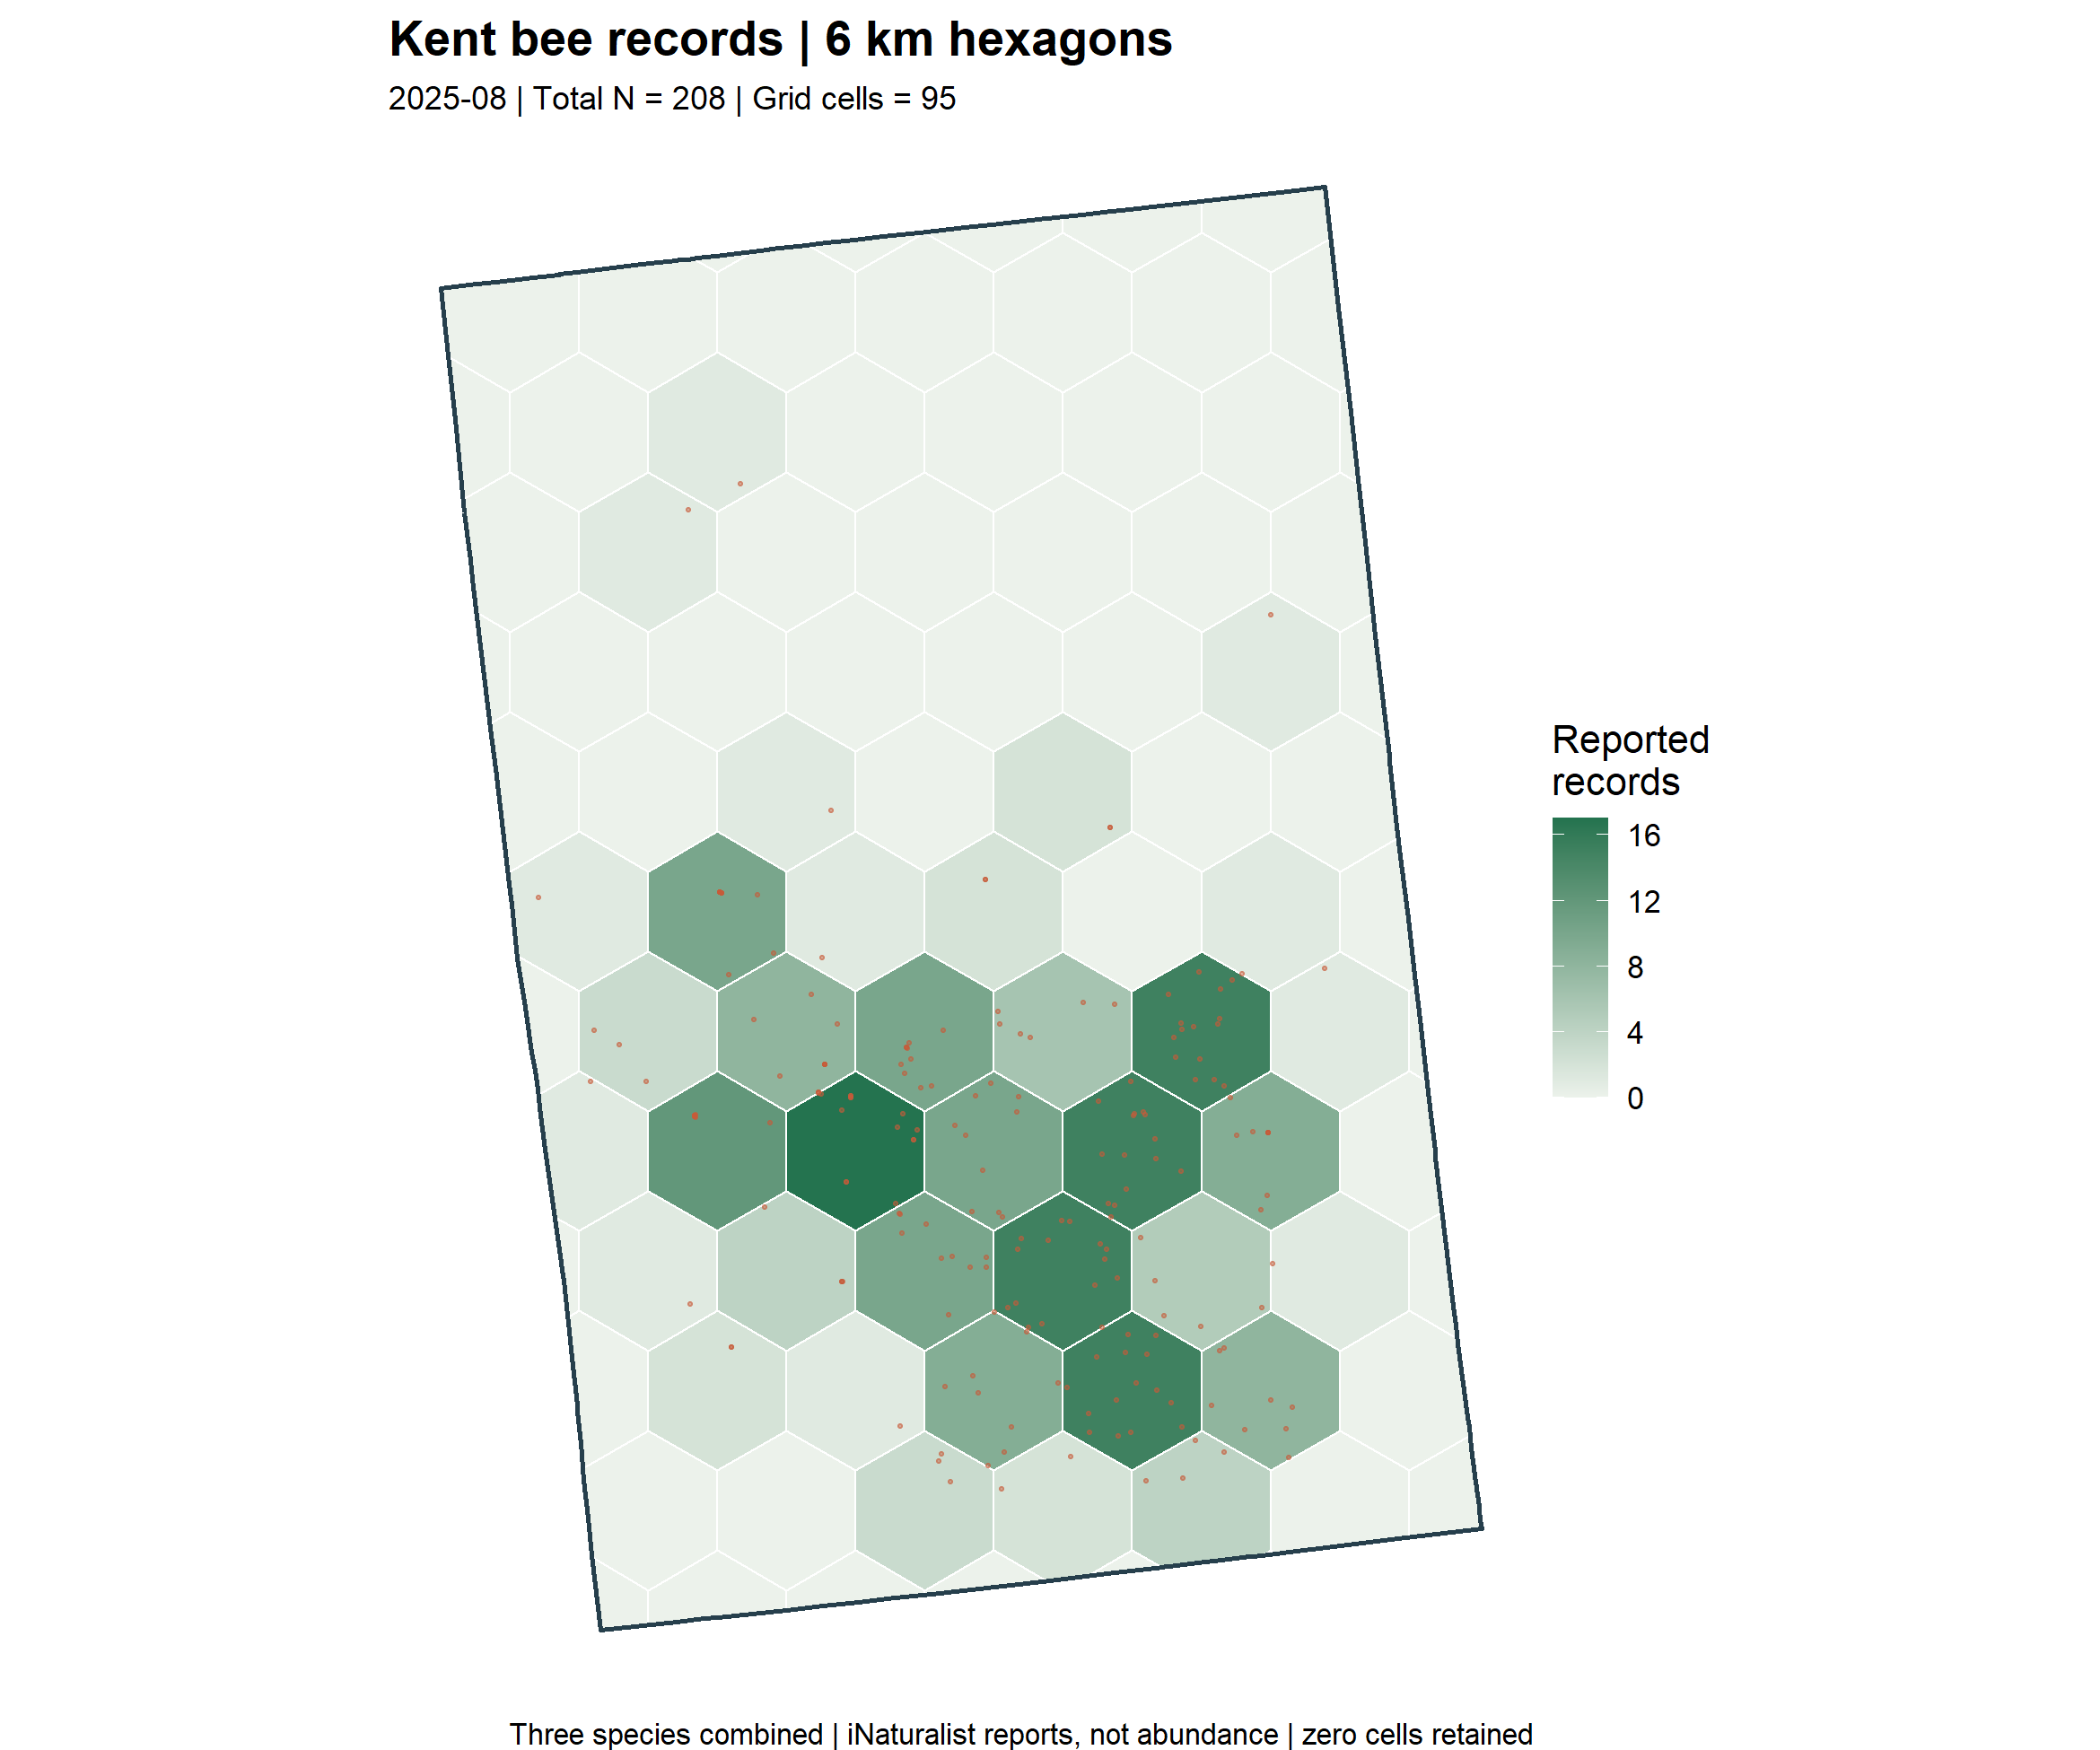

Source data for this figure (header and first rows):
cell_id, Apis_mellifera, Bombus_impatiens, Xylocopa_virginica, bee_count
1, 0, 0, 0, 0
2, 0, 0, 0, 0
3, 0, 0, 0, 0
4, 0, 0, 0, 0
5, 0, 0, 0, 0
6, 0, 0, 0, 0
7, 0, 0, 0, 0
8, 0, 0, 0, 0
9, 0, 0, 0, 0
10, 0, 0, 0, 0
11, 0, 0, 0, 0
12, 0, 1, 0, 1
13, 0, 1, 0, 1
14, 0, 0, 0, 0
15, 0, 0, 0, 0
16, 0, 0, 0, 0
17, 0, 0, 0, 0
18, 0, 1, 0, 1
19, 1, 2, 0, 3
20, 0, 0, 0, 0
21, 0, 1, 0, 1
22, 0, 0, 0, 0
23, 0, 0, 0, 0
24, 0, 2, 0, 2
25, 1, 9, 2, 12
26, 1, 8, 1, 10
27, 0, 0, 0, 0
28, 0, 1, 0, 1
29, 0, 0, 0, 0
30, 0, 0, 0, 0
31, 1, 2, 1, 4
32, 2, 3, 3, 8
33, 0, 1, 0, 1
34, 0, 0, 0, 0
35, 0, 0, 0, 0
36, 0, 0, 0, 0
37, 0, 1, 0, 1
38, 3, 10, 4, 17
39, 0, 1, 0, 1
40, 0, 0, 0, 0
41, 0, 0, 0, 0
42, 0, 0, 0, 0
43, 0, 3, 0, 3
44, 1, 9, 0, 10
45, 2, 7, 1, 10
46, 0, 0, 0, 0
47, 0, 0, 0, 0
48, 0, 0, 0, 0
49, 0, 0, 0, 0
50, 1, 8, 0, 9
51, 1, 9, 0, 10
52, 0, 1, 1, 2
53, 0, 0, 0, 0
54, 0, 0, 0, 0
55, 0, 0, 0, 0
56, 0, 2, 0, 2
57, 5, 10, 0, 15
58, 1, 5, 0, 6
59, 0, 2, 0, 2
60, 0, 0, 0, 0
... 35 more rows
